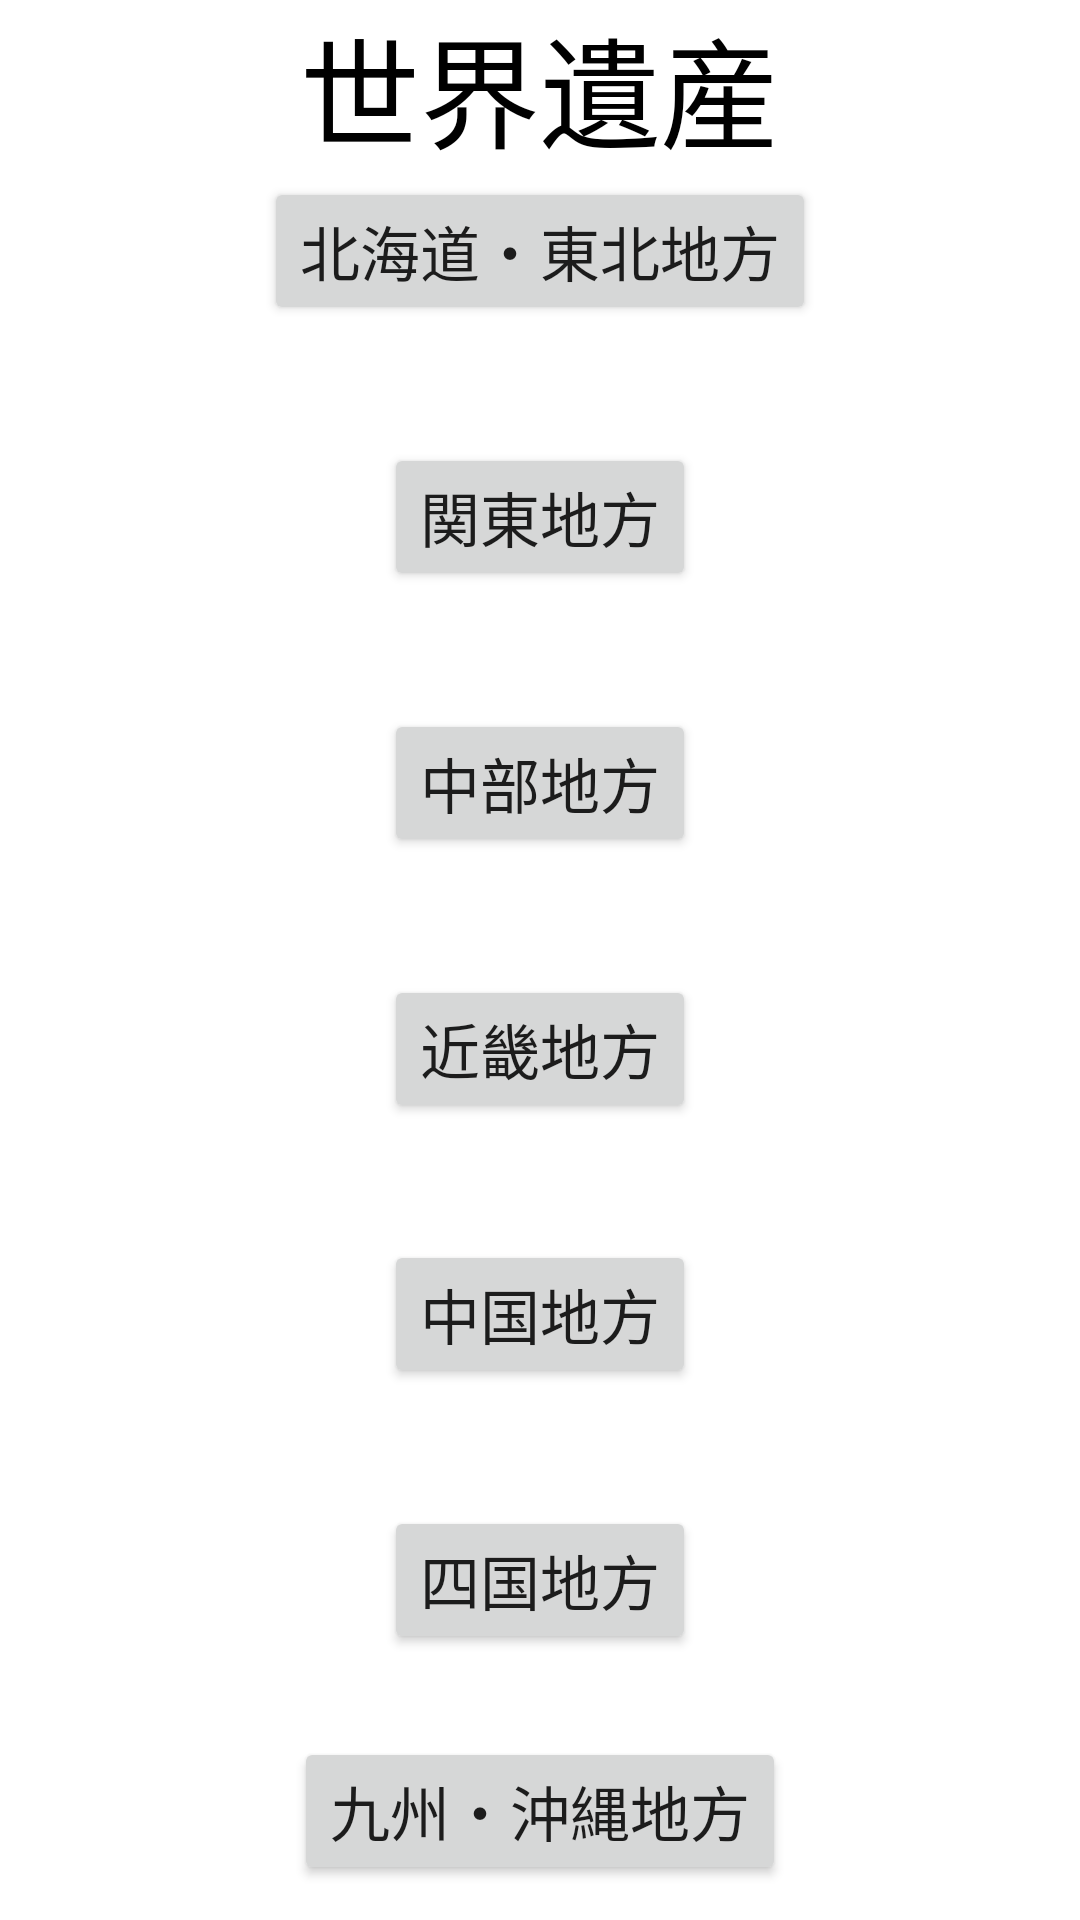

The Android layout XML behind this screen, and the referenced resources:
<!-- AndroidManifest.xml: application theme Theme.WorldHeritage -->
<!-- res/layout/mainpage.xml -->
<?xml version="1.0" encoding="utf-8"?>
<androidx.constraintlayout.widget.ConstraintLayout xmlns:android="http://schemas.android.com/apk/res/android"
    xmlns:app="http://schemas.android.com/apk/res-auto"
    xmlns:tools="http://schemas.android.com/tools"
    android:layout_width="match_parent"
    android:layout_height="match_parent"
    tools:context=".Main"
    tools:ignore="MissingDefaultResource">

    <TextView
        android:id="@+id/textView"
        android:layout_width="wrap_content"
        android:layout_height="wrap_content"
        android:text="@string/name"
        android:textSize="40sp"
        android:textColor="@color/black"
        app:layout_constraintBottom_toBottomOf="parent"
        app:layout_constraintLeft_toLeftOf="parent"
        app:layout_constraintRight_toRightOf="parent"
        app:layout_constraintTop_toTopOf="parent"
        app:layout_constraintVertical_bias="0.0" />

    <Button
        android:id="@+id/button_tohoku"
        android:layout_width="wrap_content"
        android:layout_height="wrap_content"
        android:text="@string/area_tohoku"
        android:textSize="20sp"
        android:onClick="button_tohoku"
        app:layout_constraintBottom_toBottomOf="parent"
        app:layout_constraintHorizontal_bias="0.5"
        app:layout_constraintLeft_toLeftOf="parent"
        app:layout_constraintRight_toRightOf="parent"
        app:layout_constraintTop_toTopOf="parent"
        app:layout_constraintVertical_bias="0.1"
        tools:ignore="UsingOnClickInXml" />

    <Button
        android:id="@+id/button_kanto"
        android:layout_width="wrap_content"
        android:layout_height="wrap_content"
        android:text="@string/area_kanto"
        android:textSize="20sp"
        android:onClick="button_kanto"
        app:layout_constraintBottom_toBottomOf="parent"
        app:layout_constraintHorizontal_bias="0.5"
        app:layout_constraintLeft_toLeftOf="parent"
        app:layout_constraintRight_toRightOf="parent"
        app:layout_constraintTop_toTopOf="parent"
        app:layout_constraintVertical_bias="0.25"
        tools:ignore="UsingOnClickInXml" />

    <Button
        android:id="@+id/button_tyubu"
        android:layout_width="wrap_content"
        android:layout_height="wrap_content"
        android:text="@string/area_tyubu"
        android:textSize="20sp"
        android:onClick="button_tyubu"
        app:layout_constraintBottom_toBottomOf="parent"
        app:layout_constraintHorizontal_bias="0.5"
        app:layout_constraintLeft_toLeftOf="parent"
        app:layout_constraintRight_toRightOf="parent"
        app:layout_constraintTop_toTopOf="parent"
        app:layout_constraintVertical_bias="0.4"
        tools:ignore="UsingOnClickInXml" />

    <Button
        android:id="@+id/button_kinki"
        android:layout_width="wrap_content"
        android:layout_height="wrap_content"
        android:text="@string/area_kinki"
        android:textSize="20sp"
        android:onClick="button_kinki"
        app:layout_constraintBottom_toBottomOf="parent"
        app:layout_constraintHorizontal_bias="0.5"
        app:layout_constraintLeft_toLeftOf="parent"
        app:layout_constraintRight_toRightOf="parent"
        app:layout_constraintTop_toTopOf="parent"
        app:layout_constraintVertical_bias="0.55"
        tools:ignore="UsingOnClickInXml" />

    <Button
        android:id="@+id/button_tyugoku"
        android:layout_width="wrap_content"
        android:layout_height="wrap_content"
        android:onClick="button_tyugoku"
        android:text="@string/area_tyugoku"
        android:textSize="20sp"
        app:layout_constraintBottom_toBottomOf="parent"
        app:layout_constraintHorizontal_bias="0.5"
        app:layout_constraintLeft_toLeftOf="parent"
        app:layout_constraintRight_toRightOf="parent"
        app:layout_constraintTop_toTopOf="parent"
        app:layout_constraintVertical_bias="0.7"
        tools:ignore="UsingOnClickInXml" />

    <Button
        android:id="@+id/button_shikoku"
        android:layout_width="wrap_content"
        android:layout_height="wrap_content"
        android:onClick="button_shikoku"
        android:text="@string/area_shikoku"
        android:textSize="20sp"
        app:layout_constraintBottom_toBottomOf="parent"
        app:layout_constraintHorizontal_bias="0.5"
        app:layout_constraintLeft_toLeftOf="parent"
        app:layout_constraintRight_toRightOf="parent"
        app:layout_constraintTop_toTopOf="parent"
        app:layout_constraintVertical_bias="0.85"
        tools:ignore="UsingOnClickInXml" />

    <Button
        android:id="@+id/button_kyusyu"
        android:layout_width="wrap_content"
        android:layout_height="wrap_content"
        android:onClick="button_kyusyu"
        android:text="@string/area_kyusyu"
        android:textSize="20sp"
        app:layout_constraintBottom_toBottomOf="parent"
        app:layout_constraintHorizontal_bias="0.50"
        app:layout_constraintLeft_toLeftOf="parent"
        app:layout_constraintRight_toRightOf="parent"
        app:layout_constraintTop_toTopOf="parent"
        app:layout_constraintVertical_bias="0.98"
        tools:ignore="UsingOnClickInXml" />

</androidx.constraintlayout.widget.ConstraintLayout>
<!-- resources referenced by this layout -->
<resources>
  <string name="area_kanto">関東地方</string>
  <string name="area_kinki">近畿地方</string>
  <string name="area_kyusyu">九州・沖縄地方</string>
  <string name="area_shikoku">四国地方</string>
  <string name="area_tohoku">北海道・東北地方</string>
  <string name="area_tyubu">中部地方</string>
  <string name="area_tyugoku">中国地方</string>
  <string name="name">世界遺産</string>
  <style name="Theme.WorldHeritage" parent="Theme.MaterialComponents.DayNight.DarkActionBar">
          
          <item name="colorPrimary">@color/purple_500</item>
          <item name="colorPrimaryVariant">@color/purple_700</item>
          <item name="colorOnPrimary">@color/white</item>
          
          <item name="colorSecondary">@color/teal_200</item>
          <item name="colorSecondaryVariant">@color/teal_700</item>
          <item name="colorOnSecondary">@color/black</item>
          
          <item name="android:statusBarColor" tools:targetApi="l">?attr/colorPrimaryVariant</item>
          
      </style>
  <!-- not gathered from this repository: default colours our renderer supplied (Android Studio template values) -->
  <color name="purple_500">#FF6200EE</color>
  <color name="purple_700">#FF3700B3</color>
  <color name="teal_200">#FF03DAC5</color>
  <color name="teal_700">#FF018786</color>
  <color name="black">#FF000000</color>
  <color name="white">#FFFFFFFF</color>
</resources>
